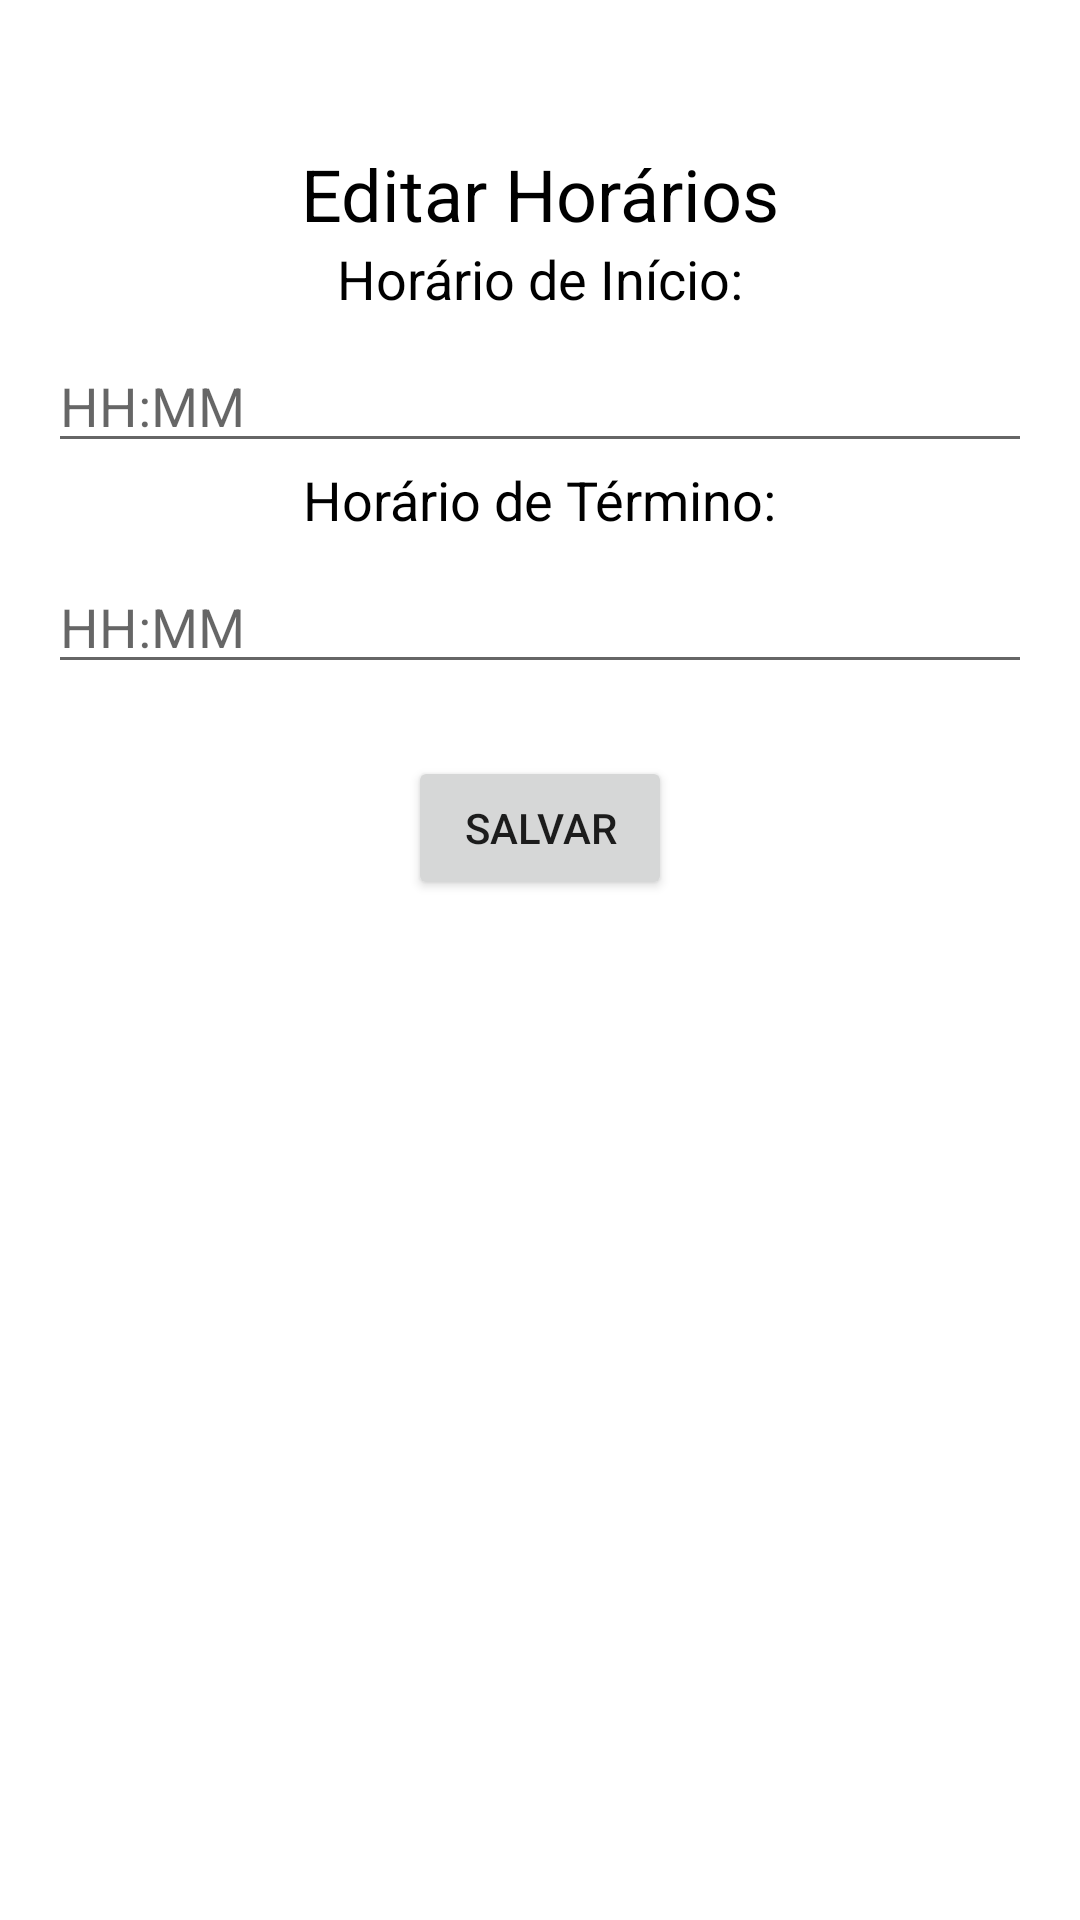

Produce the Android XML layout that renders to this screen, including the resource entries it uses.
<!-- AndroidManifest.xml: application theme AppTheme -->
<!-- res/layout/activity_edit_time.xml -->
<?xml version="1.0" encoding="utf-8"?>
<androidx.constraintlayout.widget.ConstraintLayout xmlns:android="http://schemas.android.com/apk/res/android"
    xmlns:app="http://schemas.android.com/apk/res-auto"
    xmlns:tools="http://schemas.android.com/tools"
    android:layout_width="match_parent"
    android:layout_height="match_parent"
    android:background="#FFFFFF"
    android:padding="16dp">

    <TextView
        android:id="@+id/dayOfWeekTextView"
        android:layout_width="wrap_content"
        android:layout_height="wrap_content"
        android:text="Editar Horários"
        android:textColor="#000000"
        android:textSize="24sp"
        app:layout_constraintBottom_toTopOf="@+id/startTimeEditText"
        app:layout_constraintEnd_toEndOf="parent"
        app:layout_constraintStart_toStartOf="parent"
        app:layout_constraintTop_toTopOf="parent"
        tools:ignore="MissingConstraints" />

    <TextView
        android:id="@+id/startTimeLabelTextView"
        android:layout_width="wrap_content"
        android:layout_height="wrap_content"
        android:text="Horário de Início:"
        android:textColor="#000000"
        android:textSize="18sp"
        app:layout_constraintBottom_toTopOf="@+id/startTimeEditText"
        app:layout_constraintEnd_toEndOf="parent"
        app:layout_constraintStart_toStartOf="parent"
        app:layout_constraintTop_toBottomOf="@+id/dayOfWeekTextView"
        tools:ignore="MissingConstraints" />

    <com.google.android.material.textfield.TextInputEditText
        android:id="@+id/startTimeEditText"
        android:layout_width="0dp"
        android:layout_height="wrap_content"
        android:layout_marginTop="8dp"
        android:hint="HH:MM"
        android:inputType="time"
        app:layout_constraintEnd_toEndOf="parent"
        app:layout_constraintStart_toStartOf="parent"
        app:layout_constraintTop_toBottomOf="@+id/startTimeLabelTextView" />

    <TextView
        android:id="@+id/endTimeLabelTextView"
        android:layout_width="wrap_content"
        android:layout_height="wrap_content"
        android:text="Horário de Término:"
        android:textColor="#000000"
        android:textSize="18sp"
        app:layout_constraintBottom_toTopOf="@+id/endTimeEditText"
        app:layout_constraintEnd_toEndOf="parent"
        app:layout_constraintStart_toStartOf="parent"
        app:layout_constraintTop_toBottomOf="@+id/startTimeEditText"
        tools:ignore="MissingConstraints" />

    <com.google.android.material.textfield.TextInputEditText
        android:id="@+id/endTimeEditText"
        android:layout_width="0dp"
        android:layout_height="wrap_content"
        android:layout_marginTop="8dp"
        android:hint="HH:MM"
        android:inputType="time"
        app:layout_constraintEnd_toEndOf="parent"
        app:layout_constraintStart_toStartOf="parent"
        app:layout_constraintTop_toBottomOf="@+id/endTimeLabelTextView" />

    <Button
        android:id="@+id/saveButton"
        android:layout_width="wrap_content"
        android:layout_height="wrap_content"
        android:layout_marginTop="24dp"
        android:text="Salvar"
        app:layout_constraintEnd_toEndOf="parent"
        app:layout_constraintStart_toStartOf="parent"
        app:layout_constraintTop_toBottomOf="@+id/endTimeEditText" />

</androidx.constraintlayout.widget.ConstraintLayout>
<!-- resources referenced by this layout -->
<resources>
  <style name="AppTheme" parent="Theme.AppCompat.Light.NoActionBar">
          
          <item name="colorPrimary">@color/colorPrimary</item>
          <item name="colorPrimaryDark">@color/colorPrimaryDark</item>
          <item name="colorAccent">@color/colorAccent</item>
          
      </style>
  <color name="colorPrimary">#3F51B5</color>
  <color name="colorPrimaryDark">#303F9F</color>
  <color name="colorAccent">#FF4081</color>
</resources>
